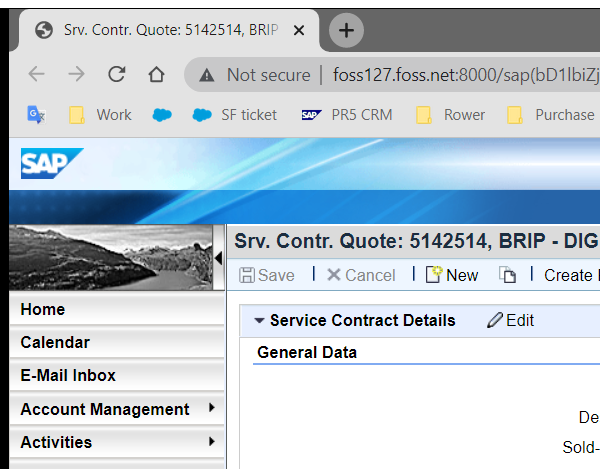
Task: test developing crm process
Workflow: sand_box_create_and_go_contract

Step 1: Attach Browser 'chrome.exe Srv.'

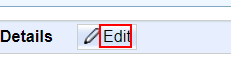
Step 2: click on the text

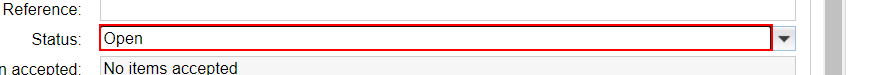
Step 3: click on the text box

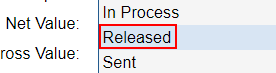
Step 4: click on the link 'Released'

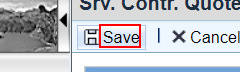
Step 5: click on the text

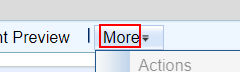
Step 6: hover over the text

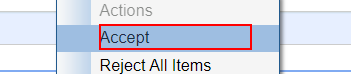
Step 7: click on the element 'Accept'

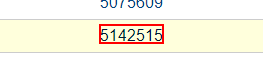
Step 8: click on the link